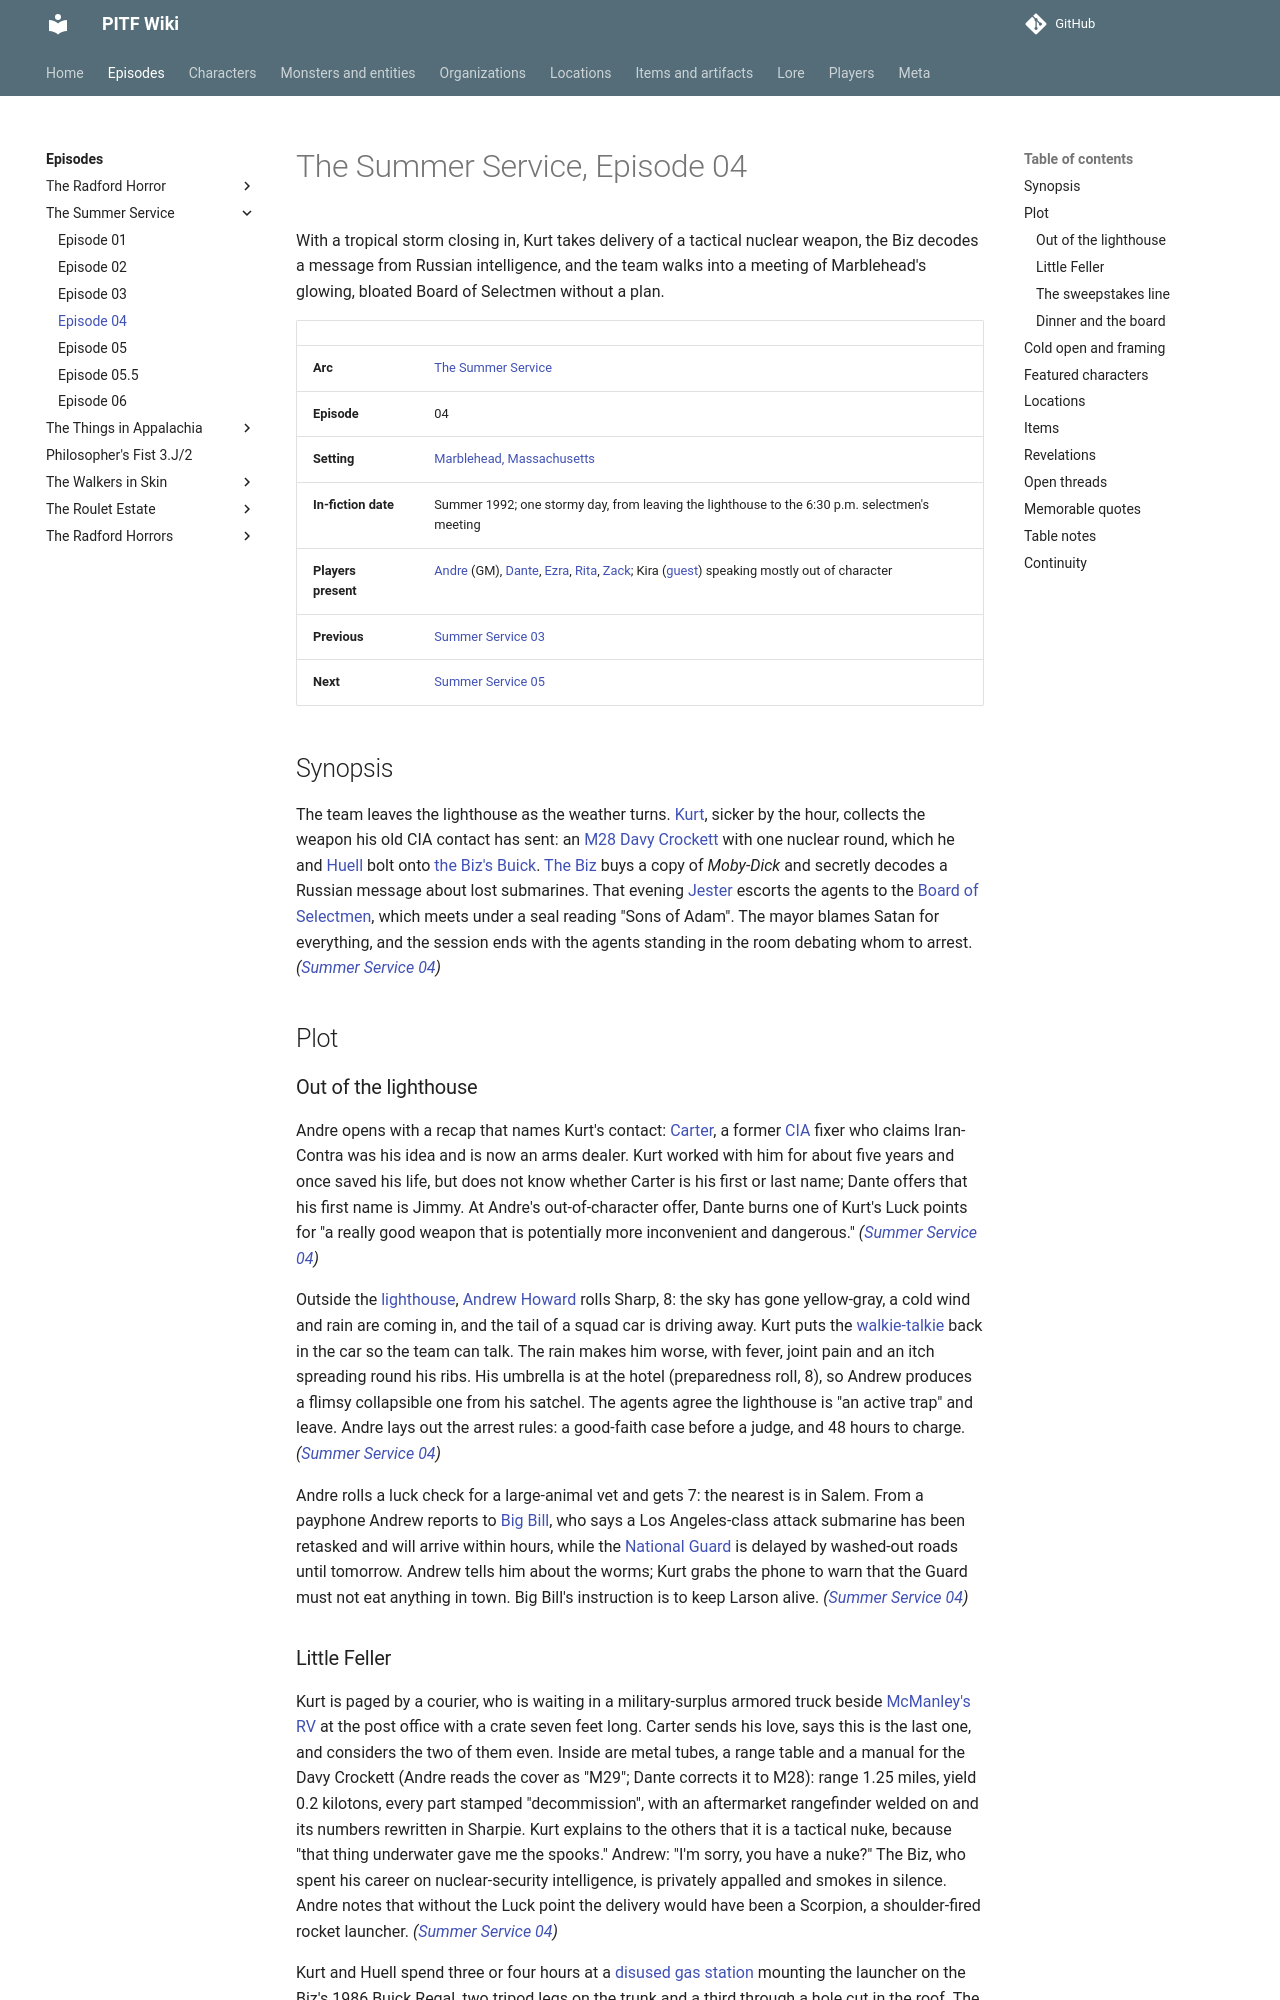

repository: AndreTInfante/pitf-wiki · page: episodes/summer-service/04/index.html · generator: mkdocs

# The Summer Service, Episode 04

With a tropical storm closing in, Kurt takes delivery of a tactical nuclear weapon, the Biz decodes a message from Russian intelligence, and the team walks into a meeting of Marblehead's glowing, bloated Board of Selectmen without a plan.

| | |
|---|---|
| **Arc** | [The Summer Service](index.md) |
| **Episode** | 04 |
| **Setting** | [Marblehead, Massachusetts](../../locations/marblehead.md) |
| **In-fiction date** | Summer 1992; one stormy day, from leaving the lighthouse to the 6:30 p.m. selectmen's meeting |
| **Players present** | [Andre](../../players/andre.md) (GM), [Dante](../../players/dante.md), [Ezra](../../players/ezra.md), [Rita](../../players/rita.md), [Zack](../../players/zack.md); Kira ([guest](../../players/guests.md)) speaking mostly out of character |
| **Previous** | [Summer Service 03](03.md) |
| **Next** | [Summer Service 05](05.md) |

## Synopsis

The team leaves the lighthouse as the weather turns. [Kurt](../../characters/kurt-larson.md), sicker by the hour, collects the weapon his old CIA contact has sent: an [M28 Davy Crockett](../../items/davy-crockett.md) with one nuclear round, which he and [Huell](../../characters/huell-kendrick.md) bolt onto [the Biz's Buick](../../items/biz-buick-regal.md). [The Biz](../../characters/dick-baxter.md) buys a copy of *Moby-Dick* and secretly decodes a Russian message about lost submarines. That evening [Jester](../../characters/jester.md) escorts the agents to the [Board of Selectmen](../../organizations/marblehead-board-of-selectmen.md), which meets under a seal reading "Sons of Adam". The mayor blames Satan for everything, and the session ends with the agents standing in the room debating whom to arrest. *([Summer Service 04](04.md))*

## Plot

### Out of the lighthouse

Andre opens with a recap that names Kurt's contact: [Carter](../../characters/carter.md), a former [CIA](../../organizations/cia.md) fixer who claims Iran-Contra was his idea and is now an arms dealer. Kurt worked with him for about five years and once saved his life, but does not know whether Carter is his first or last name; Dante offers that his first name is Jimmy. At Andre's out-of-character offer, Dante burns one of Kurt's Luck points for "a really good weapon that is potentially more inconvenient and dangerous." *([Summer Service 04](04.md))*

Outside the [lighthouse](../../locations/lighthouse.md), [Andrew Howard](../../characters/andrew-howard.md) rolls Sharp, 8: the sky has gone yellow-gray, a cold wind and rain are coming in, and the tail of a squad car is driving away. Kurt puts the [walkie-talkie](../../items/police-walkie-talkie.md) back in the car so the team can talk. The rain makes him worse, with fever, joint pain and an itch spreading round his ribs. His umbrella is at the hotel (preparedness roll, 8), so Andrew produces a flimsy collapsible one from his satchel. The agents agree the lighthouse is "an active trap" and leave. Andre lays out the arrest rules: a good-faith case before a judge, and 48 hours to charge. *([Summer Service 04](04.md))*

Andre rolls a luck check for a large-animal vet and gets 7: the nearest is in Salem. From a payphone Andrew reports to [Big Bill](../../characters/big-bill.md), who says a Los Angeles-class attack submarine has been retasked and will arrive within hours, while the [National Guard](../../organizations/national-guard.md) is delayed by washed-out roads until tomorrow. Andrew tells him about the worms; Kurt grabs the phone to warn that the Guard must not eat anything in town. Big Bill's instruction is to keep Larson alive. *([Summer Service 04](04.md))*
